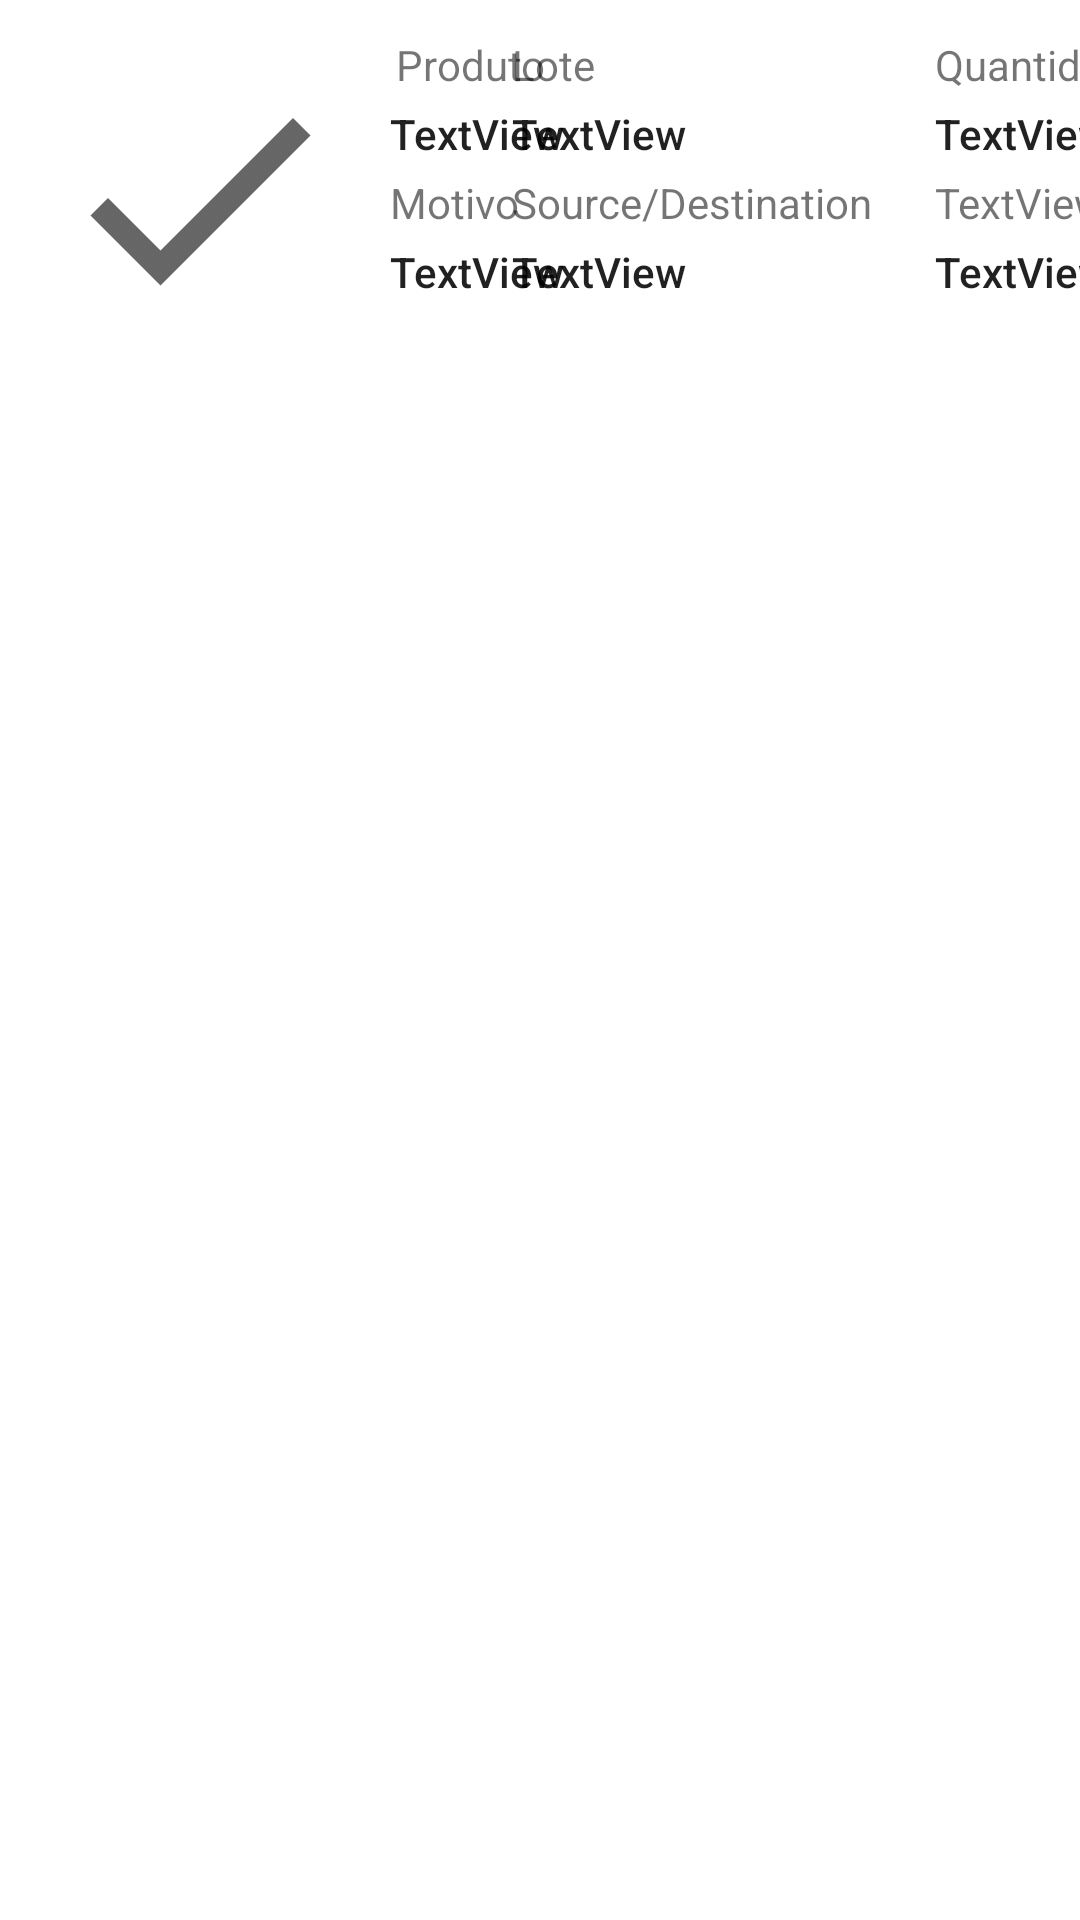

Reconstruct the res/layout file that produces this screen, plus the resources it refers to.
<!-- AndroidManifest.xml: application theme Theme.SELVMobile -->
<!-- res/layout/event_row_item.xml -->
<?xml version="1.0" encoding="utf-8"?>
<androidx.constraintlayout.widget.ConstraintLayout xmlns:android="http://schemas.android.com/apk/res/android"
    xmlns:app="http://schemas.android.com/apk/res-auto"
    xmlns:tools="http://schemas.android.com/tools"
    android:layout_width="match_parent"
    android:layout_height="match_parent">

    <TextView
        android:id="@+id/tv_stock_event_row_item_occurred_date"
        android:layout_width="wrap_content"
        android:layout_height="wrap_content"
        android:layout_marginTop="4dp"
        android:text="TextView"
        android:textAppearance="@style/TextAppearance.AppCompat.Body2"
        app:layout_constraintStart_toStartOf="@+id/label_event_row_item_occurreddate"
        app:layout_constraintTop_toBottomOf="@+id/label_event_row_item_occurreddate" />

    <TextView
        android:id="@+id/label_event_row_item_source_or_destination"
        android:layout_width="wrap_content"
        android:layout_height="wrap_content"
        android:text="Source/Destination"
        app:layout_constraintStart_toEndOf="@+id/label_event_row_item_reason"
        app:layout_constraintStart_toStartOf="@+id/tv_stock_event_lot_code"
        app:layout_constraintTop_toTopOf="@+id/label_event_row_item_reason" />

    <TextView
        android:id="@+id/tv_stock_event_row_item_quantity"
        android:layout_width="wrap_content"
        android:layout_height="wrap_content"
        android:text="TextView"
        android:textAppearance="@style/TextAppearance.AppCompat.Body2"
        app:layout_constraintStart_toStartOf="@id/label_event_row_item_soh"
        app:layout_constraintTop_toTopOf="@+id/tv_stock_event_product"
        tools:ignore="MissingConstraints" />

    <TextView
        android:id="@+id/label_event_row_item_soh"
        android:layout_width="117dp"
        android:layout_height="wrap_content"
        android:layout_marginTop="12dp"
        android:text="@string/string_quantity"
        app:layout_constraintEnd_toEndOf="parent"
        app:layout_constraintStart_toEndOf="@+id/label_event_row_item_lotcode"
        app:layout_constraintTop_toTopOf="parent" />

    <TextView
        android:id="@+id/tv_stock_event_row_item_reason"
        android:layout_width="117dp"
        android:layout_height="wrap_content"
        android:layout_marginStart="130dp"
        android:layout_marginTop="4dp"
        android:layout_marginBottom="8dp"
        android:maxLines="2"
        android:text="TextView"
        android:textAppearance="@style/TextAppearance.AppCompat.Body2"
        app:layout_constraintStart_toStartOf="parent"
        app:layout_constraintTop_toBottomOf="@+id/label_event_row_item_reason" />

    <TextView
        android:id="@+id/tv_stock_event_product"
        android:layout_width="117dp"
        android:layout_height="wrap_content"
        android:layout_marginStart="130dp"
        android:layout_marginTop="4dp"
        android:maxLines="2"
        android:text="TextView"
        android:textAppearance="@style/TextAppearance.AppCompat.Body2"
        app:layout_constraintStart_toStartOf="parent"
        app:layout_constraintTop_toBottomOf="@+id/label_event_row_item_product" />

    <TextView
        android:id="@+id/label_event_row_item_product"
        android:layout_width="wrap_content"
        android:layout_height="wrap_content"
        android:layout_marginTop="12dp"
        android:layout_marginStart="16dp"
        android:text="@string/string_product"
        app:layout_constraintStart_toEndOf="@+id/iv_event_row_item_status"
        app:layout_constraintTop_toTopOf="parent" />

    <TextView
        android:id="@+id/label_event_row_item_reason"
        android:layout_width="117dp"
        android:layout_height="wrap_content"
        android:layout_marginStart="130dp"
        android:layout_marginTop="4dp"
        android:text="@string/string_reason"
        app:layout_constraintStart_toStartOf="parent"
        app:layout_constraintTop_toBottomOf="@id/tv_stock_event_product" />

    <TextView
        android:id="@+id/tv_stock_event_row_item_source_or_destination"
        android:layout_width="164dp"
        android:layout_height="wrap_content"
        android:layout_marginTop="4dp"
        android:maxLines="2"
        android:text="TextView"
        android:textAppearance="@style/TextAppearance.AppCompat.Body2"
        app:layout_constraintStart_toStartOf="@+id/label_event_row_item_source_or_destination"
        app:layout_constraintTop_toBottomOf="@+id/label_event_row_item_source_or_destination" />

    <TextView
        android:id="@+id/label_event_row_item_lotcode"
        android:layout_width="117dp"
        android:layout_height="wrap_content"
        android:layout_marginStart="57dp"
        android:layout_marginTop="12dp"
        android:layout_marginEnd="24dp"
        android:text="@string/string_lot"
        app:layout_constraintEnd_toStartOf="@+id/label_event_row_item_soh"
        app:layout_constraintStart_toEndOf="@+id/label_event_row_item_product"
        app:layout_constraintTop_toTopOf="parent" />

    <TextView
        android:id="@+id/label_event_row_item_occurreddate"
        android:layout_width="wrap_content"
        android:layout_height="wrap_content"
        android:text="TextView"
        app:layout_constraintStart_toEndOf="@+id/label_event_row_item_lotcode"
        app:layout_constraintStart_toStartOf="@+id/label_event_row_item_soh"
        app:layout_constraintTop_toTopOf="@+id/label_event_row_item_source_or_destination" />

    <TextView
        android:id="@+id/tv_stock_event_lot_code"
        android:layout_width="117dp"
        android:layout_height="wrap_content"
        android:layout_marginTop="4dp"
        android:text="TextView"
        android:textAppearance="@style/TextAppearance.AppCompat.Body2"
        app:layout_constraintStart_toEndOf="@+id/tv_stock_event_product"
        app:layout_constraintStart_toStartOf="@id/label_event_row_item_lotcode"
        app:layout_constraintTop_toBottomOf="@+id/label_event_row_item_lotcode" />


    <androidx.constraintlayout.widget.Guideline
        android:id="@+id/guideline2"
        android:layout_width="wrap_content"
        android:layout_height="wrap_content"
        android:orientation="horizontal"
        app:layout_constraintGuide_begin="0dp" />

    <ImageView
        android:id="@+id/iv_event_row_item_status"
        android:layout_width="100dp"
        android:layout_height="100dp"
        android:layout_marginStart="16dp"
        android:layout_marginTop="16dp"
        app:layout_constraintStart_toStartOf="parent"
        app:layout_constraintTop_toTopOf="parent"
        app:srcCompat="@drawable/baseline_done" />


</androidx.constraintlayout.widget.ConstraintLayout>
<!-- resources referenced by this layout -->
<resources>
  <!-- drawable baseline_done (drawable) -->
  <vector xmlns:android="http://schemas.android.com/apk/res/android"
      android:width="24dp"
      android:height="24dp"
      android:viewportWidth="24"
      android:viewportHeight="24"
      android:tint="?attr/colorControlNormal">
      <path
          android:fillColor="@android:color/white"
          android:pathData="M9,16.2L4.8,12l-1.4,1.4L9,19 21,7l-1.4,-1.4L9,16.2z"/>
  </vector>
  <string name="string_lot">Lote</string>
  <string name="string_product">Produto</string>
  <string name="string_quantity">Quantidade</string>
  <string name="string_reason">Motivo</string>
  <style name="Theme.SELVMobile" parent="Theme.MaterialComponents.DayNight.DarkActionBar">
          
          <item name="colorPrimary">@color/purple_500</item>
          <item name="colorPrimaryVariant">@color/purple_700</item>
          <item name="colorOnPrimary">@color/white</item>
          
          <item name="colorSecondary">@color/teal_200</item>
          <item name="colorSecondaryVariant">@color/teal_700</item>
          <item name="colorOnSecondary">@color/black</item>
          
          <item name="android:statusBarColor" tools:targetApi="l">?attr/colorPrimaryVariant</item>
          
      </style>
  <color name="purple_500">#FF6200EE</color>
  <color name="purple_700">#FF3700B3</color>
  <color name="white">#FFFFFFFF</color>
  <color name="teal_200">#FF03DAC5</color>
  <color name="teal_700">#FF018786</color>
  <color name="black">#FF000000</color>
</resources>
